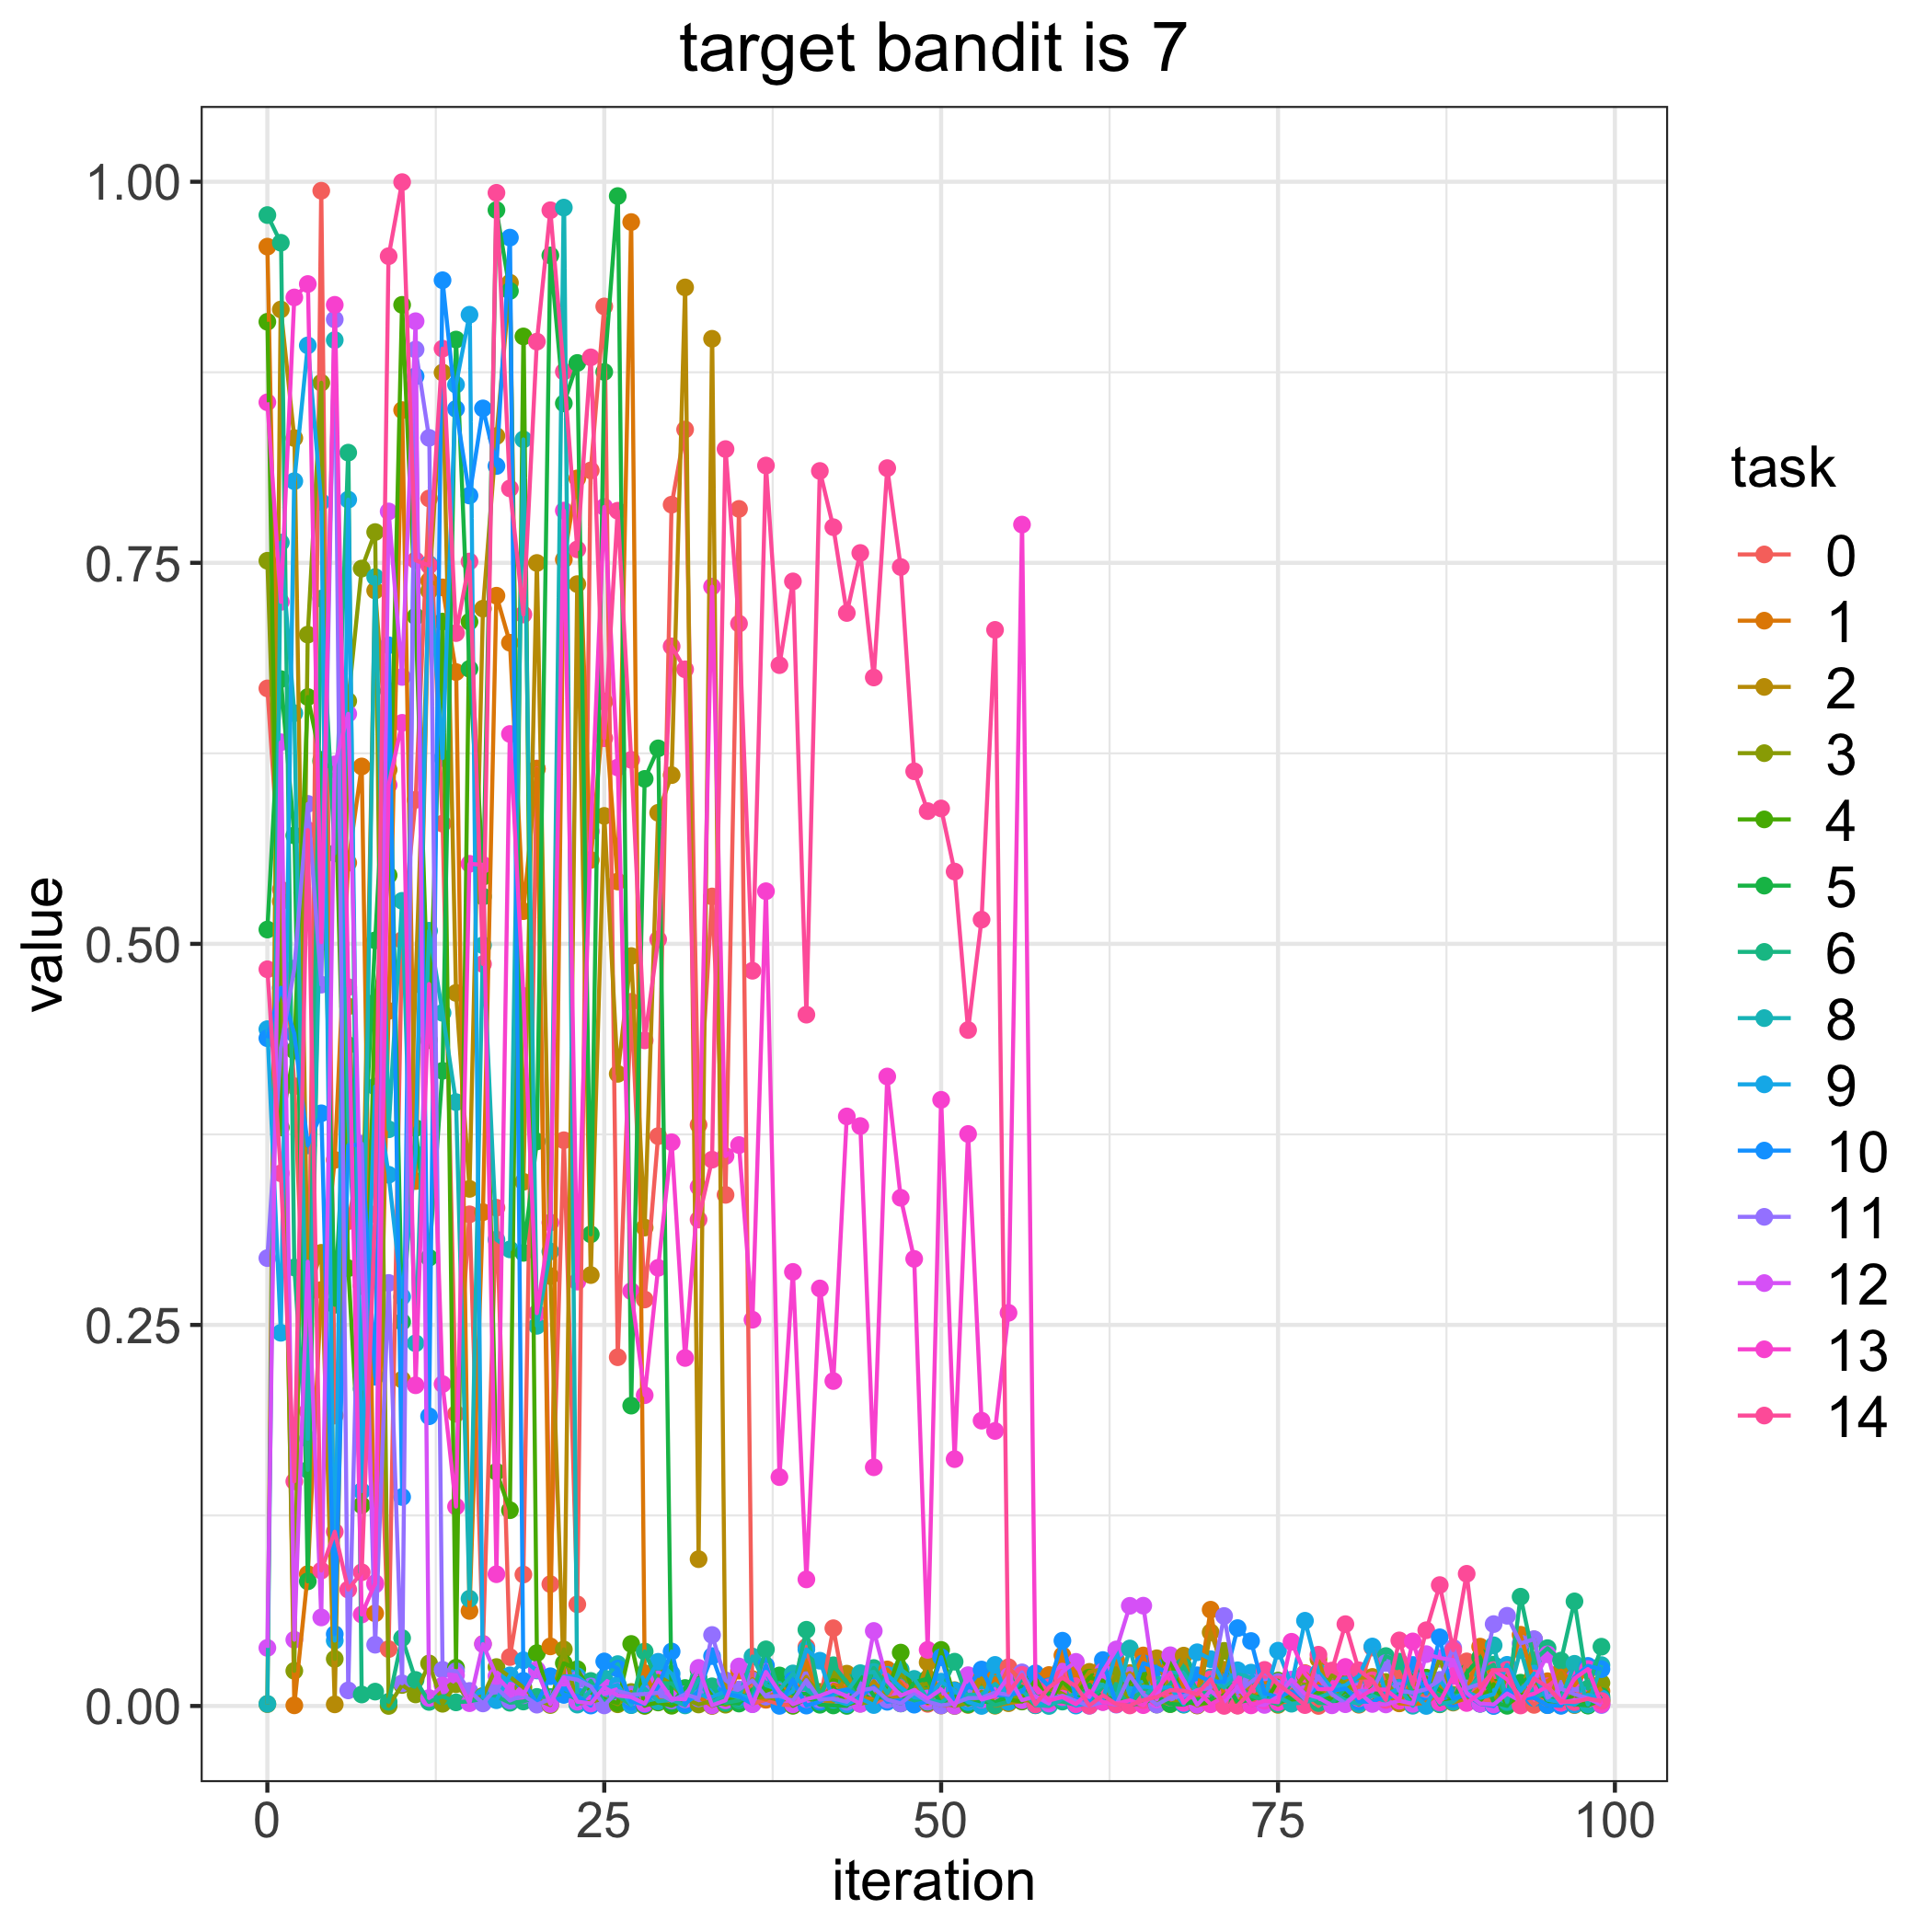

Source data for this figure (header and first rows):
, 0, 1, 2, 3, 4, 5, 6, 8, 9, 10, 11, 12, 13, 14
0, 0.6676, 0.9574, 0.001211, 0.7513, 0.9081, 0.5094, 0.9781, 0.001372, 0.444, 0.4381, 0.2938, 0.03811, 0.8553, 0.4833
1, 0.5357, 0.5279, 0.9162, 0.4798, 0.3795, 0.6737, 0.96, 0.7633, 0.2448, 0.4712, 0.4317, 0.6323, 0.7244, 0.3495
2, 0.4066, 0.0004174, 0.8318, 0.02305, 0.4301, 0.5711, 0.2877, 0.6513, 0.8036, 0.441, 0.4838, 0.04347, 0.9241, 0.1474
3, 0.1933, 0.08654, 0.2713, 0.7029, 0.6619, 0.08178, 0.1549, 0.1753, 0.8926, 0.3678, 0.5918, 0.2915, 0.9329, 0.5746
4, 0.9941, 0.2729, 0.2973, 0.8681, 0.6193, 0.6207, 0.7265, 0.5488, 0.79, 0.3888, 0.4733, 0.05809, 0.5011, 0.08884
5, 0.1905, 0.3583, 0.001057, 0.03088, 0.6145, 0.2632, 0.5594, 0.8961, 0.04291, 0.04714, 0.9097, 0.6177, 0.9193, 0.1143
6, 0.3181, 0.5532, 0.4589, 0.6593, 0.2872, 0.4336, 0.8223, 0.386, 0.7915, 0.3678, 0.01023, 0.6509, 0.4716, 0.07636
7, 0.3637, 0.6164, 0.2755, 0.7462, 0.1317, 0.3287, 0.007534, 0.208, 0.141, 0.3683, 0.3689, 0.2921, 0.06001, 0.08772
8, 0.292, 0.06078, 0.7318, 0.7702, 0.4617, 0.5023, 0.009418, 0.7406, 0.4064, 0.216, 0.04019, 0.07965, 0.08068, 0.3226
9, 0.03732, 0.456, 0.6143, 3.3870737893074916e-05, 0.545, 0.6659, 0.002741, 0.3783, 0.3485, 0.6959, 0.2775, 0.7837, 0.6042, 0.9512
10, 0.5025, 0.8502, 0.2141, 0.01377, 0.9192, 0.252, 0.04454, 0.5282, 0.2685, 0.1371, 0.01486, 0.6751, 0.645, 0.9998
11, 0.5945, 0.3444, 0.4736, 0.007583, 0.7148, 0.3792, 0.01709, 0.238, 0.362, 0.8724, 0.8899, 0.9085, 0.2104, 0.7516
12, 0.7922, 0.7382, 0.7316, 0.02793, 0.4368, 0.2941, 0.002658, 0.5086, 0.7492, 0.1901, 0.832, 0.005226, 0.4736, 0.7483
13, 0.5789, 0.7339, 0.8748, 0.001448, 0.7114, 0.4167, 0.006352, 0.4547, 0.6219, 0.9354, 0.02372, 0.01341, 0.2112, 0.8905
14, 0.1917, 0.6783, 0.4678, 0.01428, 0.02512, 0.8965, 0.002365, 0.3962, 0.8669, 0.851, 0.02286, 0.02018, 0.1308, 0.7039
15, 0.3226, 0.06235, 0.3393, 0.00346, 0.7114, 0.6804, 0.003065, 0.07038, 0.9128, 0.7941, 0.009861, 0.001836, 0.5525, 0.7509
16, 0.04075, 0.324, 0.7199, 0.006601, 0.544, 0.5311, 0.004835, 0.4991, 0.005912, 0.8513, 0.001675, 0.04056, 0.5519, 0.4868
17, 0.3269, 0.7284, 0.8332, 0.02554, 0.1537, 0.9814, 0.006274, 0.306, 0.00379, 0.8135, 0.01189, 0.01964, 0.08644, 0.9927
18, 0.0321, 0.6976, 0.9338, 0.01903, 0.1285, 0.9284, 0.002116, 0.2996, 0.02006, 0.9633, 0.003589, 0.01002, 0.6377, 0.7988
19, 0.08625, 0.5215, 0.3439, 0.01218, 0.8985, 0.2973, 0.00293, 0.831, 0.02999, 0.01652, 0.007076, 0.007502, 0.4659, 0.7161
20, 0.615, 0.6147, 0.7499, 0.004084, 0.03467, 0.3704, 0.005947, 0.2494, 0.0233, 0.001577, 0.0008707, 0.02377, 0.2577, 0.8951
21, 0.07996, 0.0391, 0.282, 0.0006156, 0.003159, 0.9517, 0.005925, 0.2982, 0.00462, 0.01951, 0.004526, 0.001277, 0.3172, 0.9813
22, 0.3712, 0.7521, 0.01697, 0.03711, 0.02804, 0.8546, 0.008429, 0.983, 0.01937, 0.007265, 0.01886, 0.01854, 0.7843, 0.8754
23, 0.06668, 0.8054, 0.736, 0.001551, 0.02413, 0.8811, 0.004457, 0.0009097, 0.01946, 0.00664, 0.01722, 0.002822, 0.2784, 0.7588
24, 0.8106, 0.5551, 0.2827, 0.002764, 0.008934, 0.3094, 0.01643, 0.01014, 0.01266, 0.0002878, 0.01281, 0.00162, 0.5738, 0.8848
25, 0.9182, 0.6589, 0.584, 0.004869, 0.004294, 0.8752, 0.002644, 0.01818, 0.01135, 0.02922, 0.0003928, 0.01228, 0.7867, 0.6349
26, 0.2288, 0.5409, 0.4147, 0.001124, 0.001975, 0.9906, 0.006674, 0.02747, 0.01385, 0.02453, 0.009726, 0.006868, 0.6157, 0.7842
27, 0.462, 0.9736, 0.492, 0.009169, 0.04069, 0.1971, 0.0005597, 0.00229, 0.0007419, 0.002851, 0.00748, 0.005835, 0.2722, 0.6207
28, 0.2667, 0.02152, 0.3139, 6.358025657469314e-05, 0.0003523, 0.6082, 0.03574, 0.01144, 0.01449, 0.00114, 0.00783, 0.001577, 0.2039, 0.4367
29, 0.3739, 0.003945, 0.586, 0.01972, 0.002295, 0.6283, 0.01499, 0.003053, 0.02899, 0.01259, 0.00864, 0.01733, 0.2875, 0.5029
30, 0.7881, 0.002725, 0.6107, 0.01433, 0.00015, 0.001869, 0.01484, 0.004046, 0.02117, 0.03574, 0.003539, 0.004841, 0.3699, 0.6952
31, 0.8375, 0.006485, 0.9307, 0.004525, 0.00404, 0.01179, 0.006632, 0.0003774, 0.002088, 0.001197, 0.007634, 0.00439, 0.2283, 0.6801
32, 0.3813, 0.006097, 0.09631, 0.0009845, 0.01824, 0.02342, 0.01404, 0.01776, 0.007339, 0.00994, 0.004958, 0.02499, 0.3406, 0.3191
33, 0.5311, 1.6381140590798397e-05, 0.897, 0.003241, 0.006542, 0.0003648, 0.01291, 0.002233, 0.005877, 0.03274, 0.04658, 0.0003982, 0.7344, 0.3584
34, 0.3353, 0.00381, 0.00455, 0.0008501, 0.001987, 0.002452, 0.002016, 0.007746, 0.009633, 0.008067, 0.01686, 0.003691, 0.3608, 0.8246
35, 0.7854, 0.02317, 0.004879, 0.003632, 0.00771, 0.001583, 0.00371, 0.005522, 0.007579, 0.006338, 0.01085, 0.02592, 0.368, 0.7101
36, 0.001511, 0.006641, 0.01764, 0.005616, 0.005126, 0.01085, 0.007249, 0.03244, 0.004789, 0.001342, 0.01672, 0.001162, 0.2534, 0.4824
37, 0.004061, 0.004286, 0.01119, 0.006102, 0.009954, 0.01215, 0.03715, 0.01362, 0.02188, 0.0266, 0.006112, 0.02232, 0.5345, 0.8138
38, 0.001012, 0.01066, 0.01198, 0.003847, 0.01309, 0.02003, 0.008516, 0.0105, 0.004563, 7.663531627332195e-05, 0.006641, 0.009133, 0.1502, 0.6829
39, 0.000433, 0.01195, 0.005457, 0.005179, 0.0001164, 0.008045, 0.009676, 0.02135, 0.009635, 0.01689, 0.003415, 0.001078, 0.2848, 0.7378
40, 0.03877, 0.02888, 0.01922, 0.0171, 0.004725, 0.007965, 0.05, 0.01072, 0.0371, 0.0002548, 0.01695, 0.004492, 0.08306, 0.4536
41, 0.002675, 0.004273, 0.003977, 0.009232, 0.003656, 0.0008042, 0.005206, 0.004673, 0.0297, 0.002757, 0.00422, 0.006688, 0.2739, 0.8103
42, 0.051, 0.01407, 0.002736, 0.02226, 0.01239, 0.0003553, 0.02672, 0.007293, 0.004078, 0.009042, 0.004827, 0.01011, 0.2132, 0.7734
43, 0.002632, 0.01182, 0.0212, 0.01479, 0.0007874, 5.3629155944038814e-05, 0.01562, 0.009337, 0.001158, 0.01088, 0.002763, 0.006472, 0.3868, 0.7171
44, 0.003668, 0.004903, 0.002828, 0.001552, 0.003532, 0.01983, 0.003618, 0.02152, 0.005052, 0.006108, 0.01024, 0.00138, 0.3805, 0.7565
45, 0.001648, 0.004743, 0.01627, 0.003106, 0.02434, 0.006729, 0.0249, 0.02233, 0.0006213, 0.01279, 0.01176, 0.04923, 0.1566, 0.6748
46, 0.006123, 0.02398, 0.004517, 0.008494, 0.009565, 0.004711, 0.01395, 0.008394, 0.02047, 0.002741, 0.004215, 0.01629, 0.413, 0.8121
47, 0.01629, 0.01462, 0.00624, 0.02083, 0.03503, 0.001651, 0.01095, 0.02388, 0.01215, 0.004025, 0.00169, 0.006705, 0.3334, 0.7472
48, 0.009149, 0.002372, 0.002549, 0.01271, 0.006397, 0.01552, 0.00295, 0.01777, 0.00569, 0.0008637, 0.008667, 0.01056, 0.2933, 0.6132
49, 0.001404, 0.003403, 0.02862, 0.01476, 0.002165, 0.01796, 0.005288, 0.00453, 0.004757, 0.002982, 0.002829, 0.004884, 0.03679, 0.5871
50, 0.005719, 0.0003023, 0.004479, 0.002432, 0.03678, 0.0007008, 0.00984, 0.002225, 0.01594, 0.03199, 0.0003338, 0.01096, 0.3977, 0.5888
51, 0.003023, 0.001072, 0.01041, 2.139205791818718e-05, 0.00464, 0.009076, 0.02907, 0.009042, 0.01012, 0.001348, 0.001778, 0.0001427, 0.162, 0.5474
52, 0.002223, 0.00436, 0.000707, 0.001916, 0.005757, 0.001064, 0.004082, 0.007337, 0.002535, 0.01273, 0.005161, 0.02021, 0.3753, 0.4435
53, 0.003667, 0.0004818, 0.01811, 0.00938, 0.004105, 0.002973, 0.006256, 0.007455, 3.582498236580876e-05, 0.02392, 0.0053, 0.004211, 0.1872, 0.5159
54, 0.005821, 0.01819, 0.0001699, 0.001899, 0.002386, 0.002356, 0.0004969, 0.01443, 0.02695, 0.007044, 0.008815, 0.006556, 0.1804, 0.706
55, 0.02545, 0.00803, 0.001824, 0.003883, 0.004117, 0.007132, 0.002894, 0.00659, 0.002753, 0.007011, 0.007281, 0.01955, 0.2579, 0.00883
56, 0.01598, 0.008706, 0.003191, 0.006813, 0.002934, 0.01266, 0.01841, 0.01045, 0.02148, 0.009281, 0.02206, 0.003814, 0.7751, 0.02041
57, 0.004074, 0.02056, 0.004772, 0.0004637, 0.01853, 0.003206, 0.006649, 0.0005127, 0.0007929, 0.02144, 0.005462, 0.00637, 0.0128, 0.001059
58, 0.00572, 0.02032, 0.008909, 0.01212, 0.001859, 0.008301, 0.003064, 1.408871414205466e-05, 0.004125, 0.01294, 0.00428, 0.001609, 0.003587, 0.01224
59, 0.0208, 0.03325, 0.01216, 0.007995, 0.01599, 0.004724, 0.002882, 0.004618, 0.005709, 0.04281, 0.006745, 0.02255, 0.00585, 0.01846
... 40 more rows
